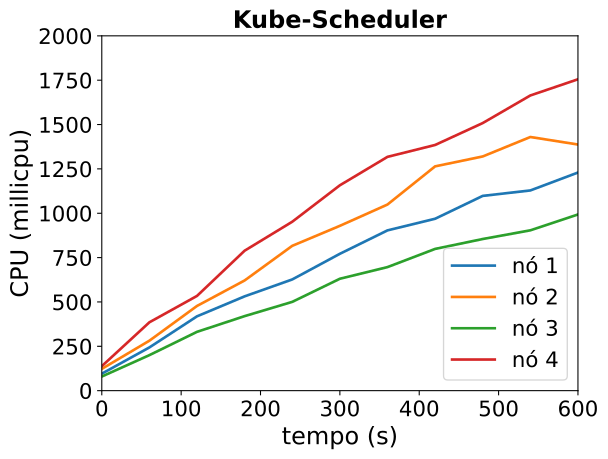

The table this chart was drawn from, first rows:
timestamp, ppgcc-m02_pod_amount, ppgcc-m02_memory, ppgcc-m02_cpu, ppgcc-m03_pod_amount, ppgcc-m03_memory, ppgcc-m03_cpu, ppgcc-m04_pod_amount, ppgcc-m04_memory, ppgcc-m04_cpu, ppgcc-m05_pod_amount, ppgcc-m05_memory, ppgcc-m05_cpu
0, 5, 1097636, 95573866, 5, 1081940, 122724559, 5, 1089484, 79661129, 5, 1082288, 138028486
60, 5, 1104368, 243730399, 5, 1087352, 281676275, 5, 1096744, 200250669, 5, 1087964, 385329371
120, 5, 1108988, 419046936, 5, 1092632, 477538733, 5, 1102024, 331600426, 5, 1092452, 534087382
180, 5, 1111760, 531621107, 5, 1098572, 621235157, 5, 1104268, 420166055, 5, 1096544, 788998756
240, 5, 1114400, 626895022, 5, 1102532, 816323283, 5, 1108096, 500488350, 5, 1100372, 952181320
300, 5, 1117700, 771480974, 5, 1102532, 929096875, 5, 1111528, 630787011, 5, 1104992, 1157587364
360, 5, 1118624, 903485404, 5, 1105700, 1049189740, 5, 1110736, 696512879, 5, 1110404, 1317889818
420, 5, 1121660, 968935350, 5, 1108208, 1264313240, 5, 1112980, 798982604, 5, 1111196, 1384841443
480, 5, 1123904, 1097854829, 5, 1112696, 1320139938, 5, 1114828, 854769537, 5, 1116476, 1508354081
540, 5, 1126016, 1128506975, 5, 1115336, 1429740372, 5, 1116412, 903773497, 5, 1117400, 1663911212
600, 5, 1128788, 1229478778, 5, 1118504, 1387317670, 5, 1120504, 993050903, 5, 1119512, 1755213261
